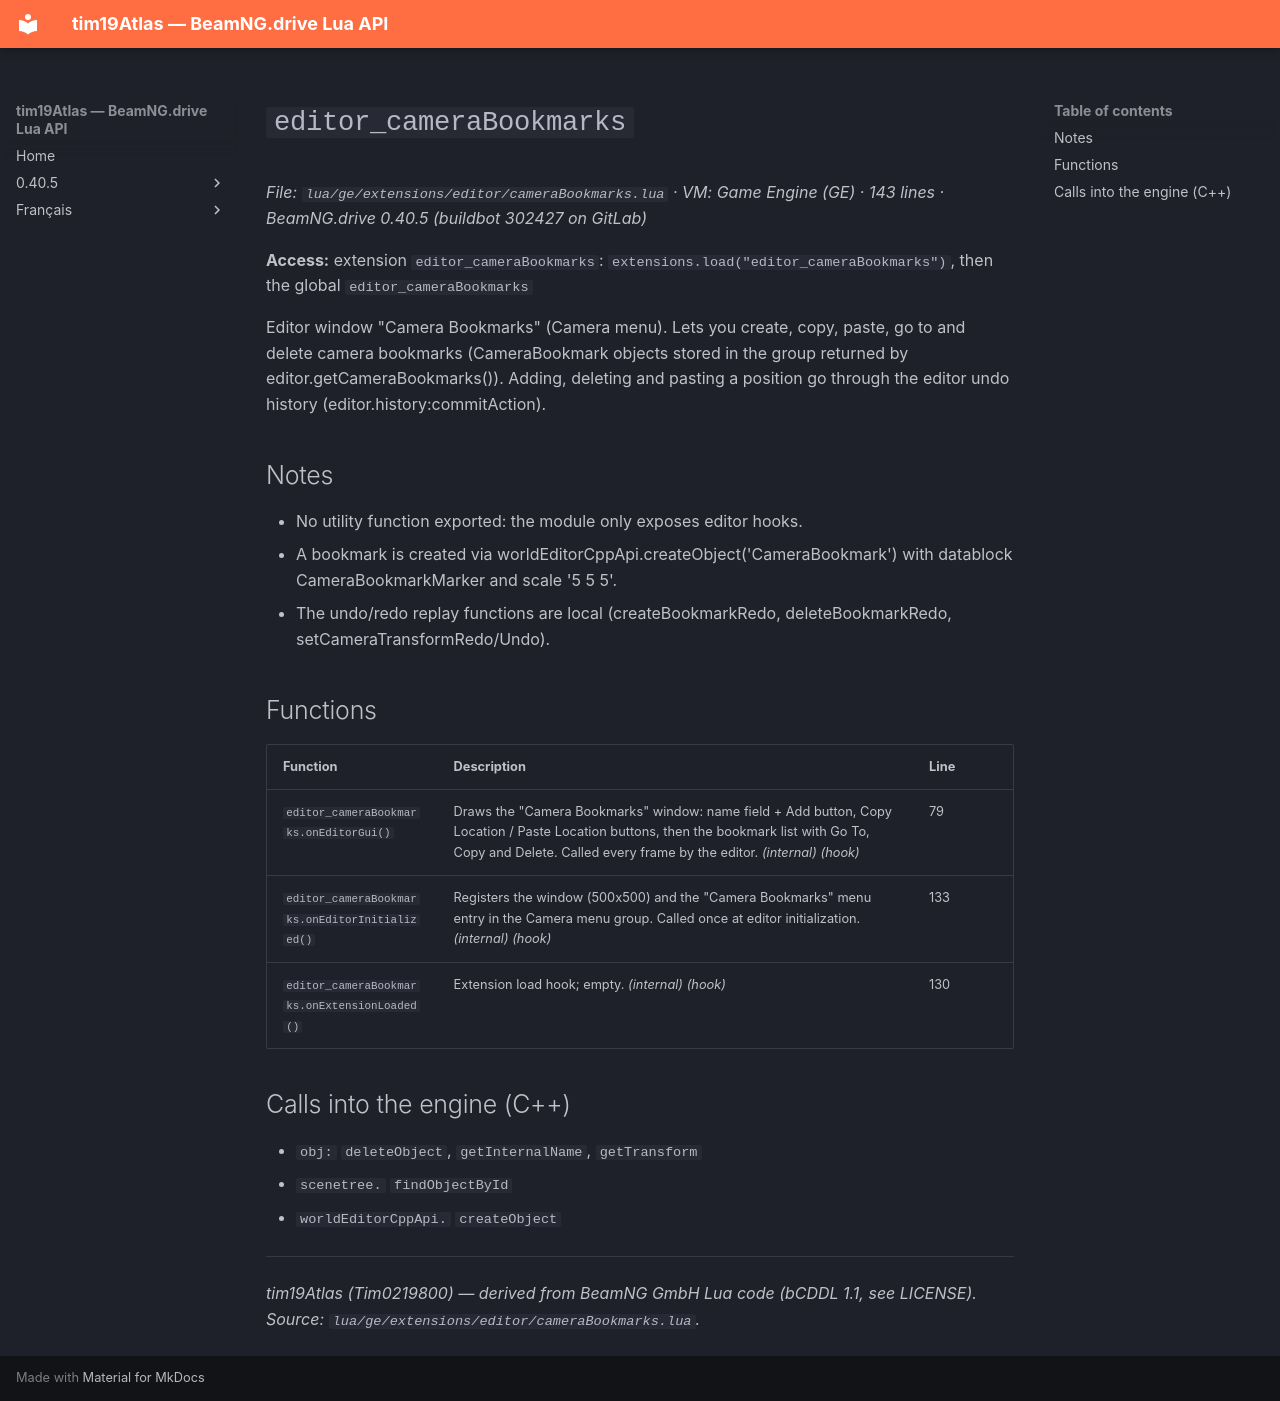

repository: Tim0219800/beamng-lua-atlas · page: 0.40.5/ge/extensions/editor/cameraBookmarks.html · generator: mkdocs

# `editor_cameraBookmarks`

*File: `lua/ge/extensions/editor/cameraBookmarks.lua` · VM: Game Engine (GE) · 143 lines · BeamNG.drive 0.40.5 (buildbot 302427 on GitLab)*

**Access:** extension `editor_cameraBookmarks`: `extensions.load("editor_cameraBookmarks")`, then the global `editor_cameraBookmarks`

Editor window "Camera Bookmarks" (Camera menu). Lets you create, copy, paste, go to and delete camera bookmarks (CameraBookmark objects stored in the group returned by editor.getCameraBookmarks()). Adding, deleting and pasting a position go through the editor undo history (editor.history:commitAction).

## Notes

- No utility function exported: the module only exposes editor hooks.
- A bookmark is created via worldEditorCppApi.createObject('CameraBookmark') with datablock CameraBookmarkMarker and scale '5 5 5'.
- The undo/redo replay functions are local (createBookmarkRedo, deleteBookmarkRedo, setCameraTransformRedo/Undo).

## Functions

| Function | Description | Line |
|---|---|---|
| `editor_cameraBookmarks.onEditorGui()` | Draws the "Camera Bookmarks" window: name field + Add button, Copy Location / Paste Location buttons, then the bookmark list with Go To, Copy and Delete. Called every frame by the editor. *(internal)* *(hook)* | 79 |
| `editor_cameraBookmarks.onEditorInitialized()` | Registers the window (500x500) and the "Camera Bookmarks" menu entry in the Camera menu group. Called once at editor initialization. *(internal)* *(hook)* | 133 |
| `editor_cameraBookmarks.onExtensionLoaded()` | Extension load hook; empty. *(internal)* *(hook)* | 130 |

## Calls into the engine (C++)

- `obj:` `deleteObject`, `getInternalName`, `getTransform`
- `scenetree.` `findObjectById`
- `worldEditorCppApi.` `createObject`

---
*tim19Atlas (Tim0219800) — derived from BeamNG GmbH Lua code (bCDDL 1.1, see LICENSE). Source: `lua/ge/extensions/editor/cameraBookmarks.lua`.*
